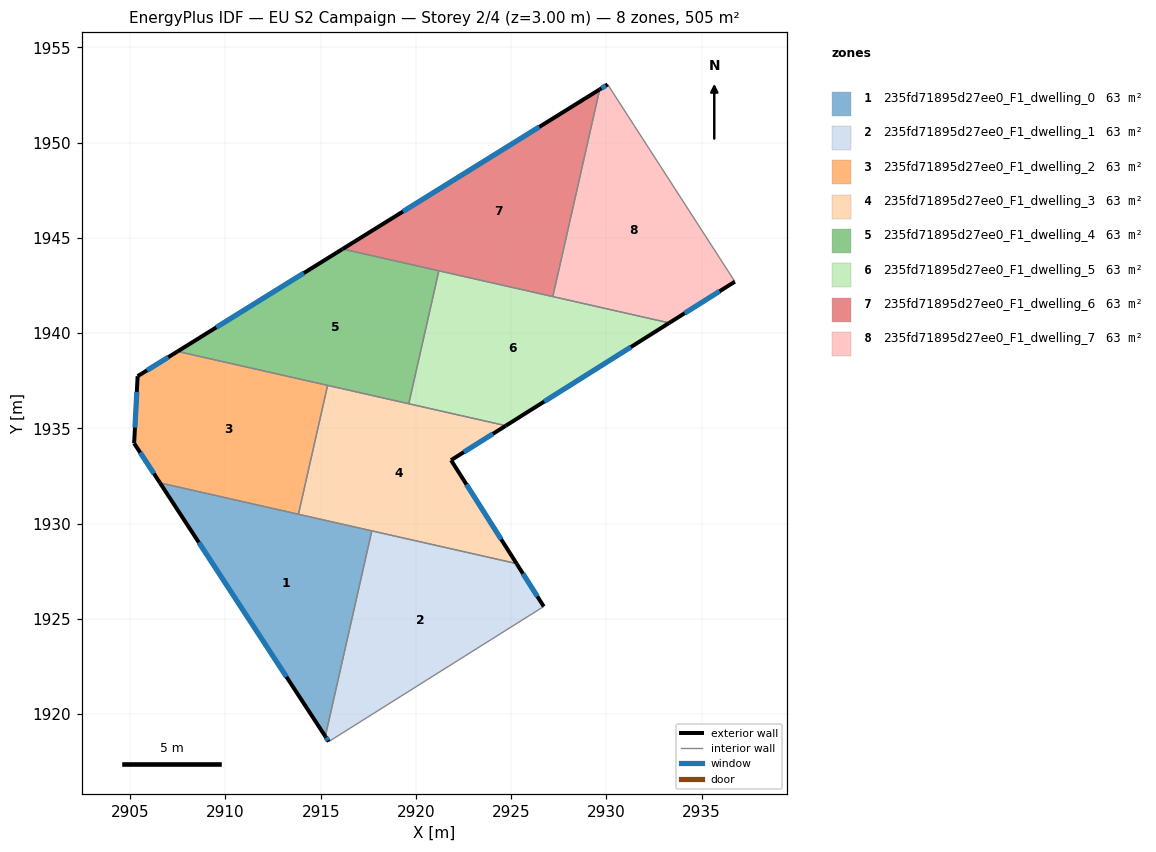
=== STOREY PLAN SPEC (per zone: floor XY polygon, exterior-wall plan segments, windows/doors) ===
zone 1: 235fd71895d27ee0_F1_dwelling_0  (63.1 m²)
  floor: (2917.68, 1929.62) (2915.24, 1918.83) (2906.56, 1932.14)
  exterior wall: (2906.56, 1932.14) – (2915.24, 1918.83)  [15.9 m]
    window: (2908.60, 1929.01) – (2913.20, 1921.95)  [13.4 m²]
  interior walls: 3
zone 2: 235fd71895d27ee0_F1_dwelling_1  (63.1 m²)
  floor: (2925.28, 1927.90) (2926.71, 1925.65) (2915.42, 1918.55) (2915.24, 1918.83) (2917.68, 1929.62)
  exterior wall: (2915.24, 1918.83) – (2915.42, 1918.55)  [0.3 m]
    window: (2915.28, 1918.77) – (2915.38, 1918.62)  [0.3 m²]
  exterior wall: (2926.71, 1925.65) – (2925.28, 1927.90)  [2.7 m]
    window: (2926.37, 1926.18) – (2925.62, 1927.37)  [2.2 m²]
  interior walls: 3
zone 3: 235fd71895d27ee0_F1_dwelling_2  (63.1 m²)
  floor: (2915.36, 1937.26) (2913.83, 1930.49) (2906.56, 1932.14) (2905.20, 1934.22) (2905.39, 1937.74) (2907.48, 1939.04)
  exterior wall: (2907.48, 1939.04) – (2905.39, 1937.74)  [2.5 m]
    window: (2906.99, 1938.73) – (2905.88, 1938.04)  [2.1 m²]
  exterior wall: (2905.20, 1934.22) – (2906.56, 1932.14)  [2.5 m]
    window: (2905.52, 1933.73) – (2906.24, 1932.63)  [2.1 m²]
  exterior wall: (2905.39, 1937.74) – (2905.20, 1934.22)  [3.5 m]
    window: (2905.34, 1936.91) – (2905.25, 1935.04)  [3.0 m²]
  interior walls: 3
zone 4: 235fd71895d27ee0_F1_dwelling_3  (63.1 m²)
  floor: (2924.72, 1935.14) (2921.84, 1933.33) (2925.28, 1927.90) (2913.83, 1930.49) (2915.36, 1937.26)
  exterior wall: (2925.28, 1927.90) – (2921.84, 1933.33)  [6.4 m]
    window: (2924.47, 1929.17) – (2922.65, 1932.05)  [5.4 m²]
  exterior wall: (2921.84, 1933.33) – (2924.72, 1935.14)  [3.4 m]
    window: (2922.52, 1933.75) – (2924.04, 1934.71)  [2.9 m²]
  interior walls: 5
zone 5: 235fd71895d27ee0_F1_dwelling_4  (63.1 m²)
  floor: (2921.20, 1943.27) (2919.62, 1936.29) (2907.48, 1939.04) (2916.15, 1944.42)
  exterior wall: (2916.15, 1944.42) – (2907.48, 1939.04)  [10.2 m]
    window: (2914.11, 1943.15) – (2909.52, 1940.30)  [8.6 m²]
  interior walls: 4
zone 6: 235fd71895d27ee0_F1_dwelling_5  (63.1 m²)
  floor: (2933.30, 1940.54) (2924.72, 1935.14) (2919.62, 1936.29) (2921.20, 1943.27)
  exterior wall: (2924.72, 1935.14) – (2933.30, 1940.54)  [10.1 m]
    window: (2926.73, 1936.41) – (2931.28, 1939.27)  [8.6 m²]
  interior walls: 4
zone 7: 235fd71895d27ee0_F1_dwelling_6  (63.1 m²)
  floor: (2929.65, 1952.79) (2927.18, 1941.92) (2916.15, 1944.42)
  exterior wall: (2929.65, 1952.79) – (2916.15, 1944.42)  [15.9 m]
    window: (2926.48, 1950.83) – (2919.32, 1946.38)  [13.4 m²]
  interior walls: 3
zone 8: 235fd71895d27ee0_F1_dwelling_7  (63.1 m²)
  floor: (2930.07, 1953.05) (2936.74, 1942.70) (2933.30, 1940.54) (2927.18, 1941.92) (2929.65, 1952.79)
  exterior wall: (2930.07, 1953.05) – (2929.65, 1952.79)  [0.5 m]
    window: (2929.97, 1952.99) – (2929.74, 1952.85)  [0.4 m²]
  exterior wall: (2933.30, 1940.54) – (2936.74, 1942.70)  [4.1 m]
    window: (2934.11, 1941.04) – (2935.93, 1942.19)  [3.4 m²]
  interior walls: 3

=== DERIVED (storey summary) ===
Building: EU S2 Campaign
Storey: 2 of 4  (floor level z = 3.00 m)
Storey gross floor area: 504.6 m²
Zones on this storey: 8
  - 235fd71895d27ee0_F1_dwelling_0: floor 63.1 m²; exterior wall 15.9 m (47.7 m²); 1 window(s) 13.4 m²; WWR 28.1%
  - 235fd71895d27ee0_F1_dwelling_1: floor 63.1 m²; exterior wall 3.0 m (9.0 m²); 2 window(s) 2.5 m²; WWR 28.1%
  - 235fd71895d27ee0_F1_dwelling_2: floor 63.1 m²; exterior wall 8.5 m (25.4 m²); 3 window(s) 7.2 m²; WWR 28.1%
  - 235fd71895d27ee0_F1_dwelling_3: floor 63.1 m²; exterior wall 9.8 m (29.5 m²); 2 window(s) 8.3 m²; WWR 28.1%
  - 235fd71895d27ee0_F1_dwelling_4: floor 63.1 m²; exterior wall 10.2 m (30.6 m²); 1 window(s) 8.6 m²; WWR 28.1%
  - 235fd71895d27ee0_F1_dwelling_5: floor 63.1 m²; exterior wall 10.1 m (30.4 m²); 1 window(s) 8.6 m²; WWR 28.1%
  - 235fd71895d27ee0_F1_dwelling_6: floor 63.1 m²; exterior wall 15.9 m (47.7 m²); 1 window(s) 13.4 m²; WWR 28.1%
  - 235fd71895d27ee0_F1_dwelling_7: floor 63.1 m²; exterior wall 4.6 m (13.7 m²); 2 window(s) 3.9 m²; WWR 28.1%
Zone adjacency (shared interzone walls):
  - 235fd71895d27ee0_F1_dwelling_0 ↔ 235fd71895d27ee0_F1_dwelling_1
  - 235fd71895d27ee0_F1_dwelling_0 ↔ 235fd71895d27ee0_F1_dwelling_2
  - 235fd71895d27ee0_F1_dwelling_0 ↔ 235fd71895d27ee0_F1_dwelling_3
  - 235fd71895d27ee0_F1_dwelling_1 ↔ 235fd71895d27ee0_F1_dwelling_3
  - 235fd71895d27ee0_F1_dwelling_2 ↔ 235fd71895d27ee0_F1_dwelling_3
  - 235fd71895d27ee0_F1_dwelling_2 ↔ 235fd71895d27ee0_F1_dwelling_4
  - 235fd71895d27ee0_F1_dwelling_3 ↔ 235fd71895d27ee0_F1_dwelling_4
  - 235fd71895d27ee0_F1_dwelling_3 ↔ 235fd71895d27ee0_F1_dwelling_5
  - 235fd71895d27ee0_F1_dwelling_4 ↔ 235fd71895d27ee0_F1_dwelling_5
  - 235fd71895d27ee0_F1_dwelling_4 ↔ 235fd71895d27ee0_F1_dwelling_6
  - 235fd71895d27ee0_F1_dwelling_5 ↔ 235fd71895d27ee0_F1_dwelling_6
  - 235fd71895d27ee0_F1_dwelling_5 ↔ 235fd71895d27ee0_F1_dwelling_7
  - 235fd71895d27ee0_F1_dwelling_6 ↔ 235fd71895d27ee0_F1_dwelling_7